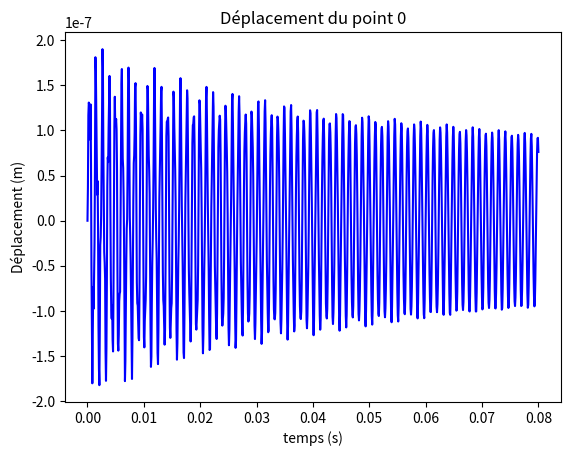
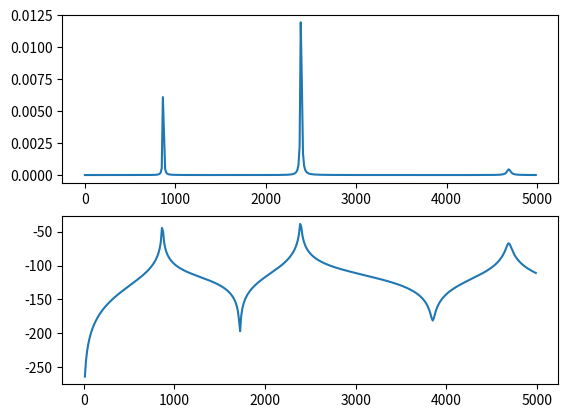
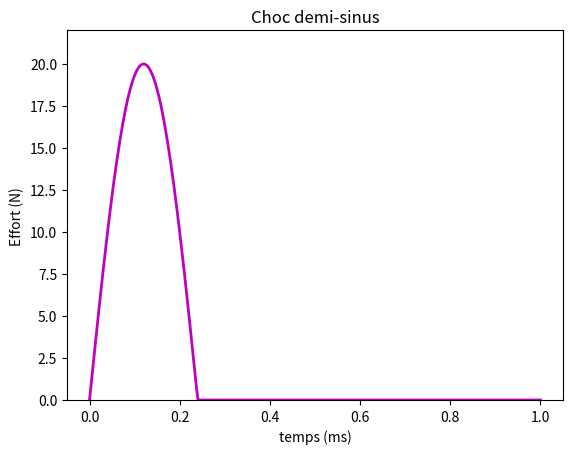
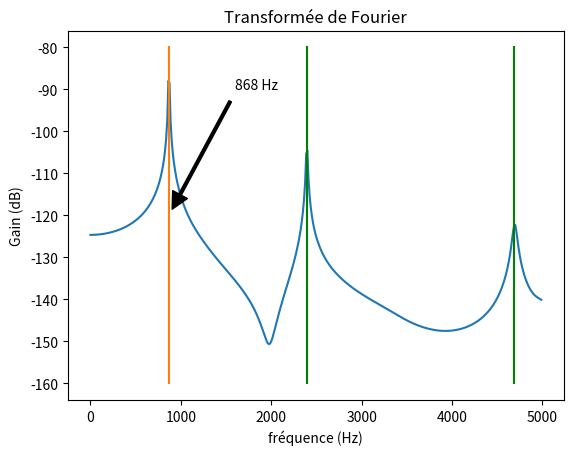

Write the Python code that produced these figures, in order.
#!/usr/bin/python3
# -*- coding: utf-8 -*-
"""
Created on Wed Oct 19 14:10:23 2016
@author: gwendal
"""
from scipy.integrate import odeint
from numpy import *
import matplotlib.pyplot as plt

pho=7.85*10**3     #kg/m3
E=2.1*10**11       #Pa
L=459*10**-3       #m
a=58*10**-3        #m largeur
b=35*10**-3        #m hauteur
n=25#int(input("Combien d'éléments voulez-vous?"))
nu=0.3

lp=L/n              #Longueur d'une poutre m
Iq=a*b**3/12        #m4
mp=pho*a*b*lp       #kg
J=mp*(lp**2+b**2)/12
#Initialisation des matrices Masse et Raideur
M=zeros(((n+1)*2,(n+1)*2))
K=zeros((2*(n+1),2*(n+1)))
fe=12800    #frequence echantillonage
N=1024      #Nombre de points
T0=N/fe     #Temps d'acquisition
t=linspace(0,T0,N)  #array temporel


Choix="1-Modèle masses concentrées\n2-Modèle Bernoulli\n3-Modèle Timoshenko"
print(Choix)
while 1:
    entree=3    #int(input('Quel modèle choisissez-vous?'))
    if entree not in [1,2,3]:
        print('\nMauvaise entrée!\n')
        print(Choix)
    else:
        break
if entree==1:
    Ks=array([[12,6*lp,-12,6*lp],[6*lp,4*lp**2,-6*lp,2*lp**2],
              [-12,-6*lp,12,-6*lp],[6*lp,2*lp**2,-6*lp,4*lp**2]])*E*Iq/lp**3
    Ms=array([[mp,0,0,0],[0,J,0,0],[0,0,0,0],[0,0,0,0]])
    M[-2,-2]=mp
    M[-1,-1]=J
elif entree==2:
        Ks=array([[12,6*lp,-12,6*lp],[6*lp,4*lp**2,-6*lp,2*lp**2],
              [-12,-6*lp,12,-6*lp],[6*lp,2*lp**2,-6*lp,4*lp**2]])*E*Iq/lp**3
        Ms=array([[156,22*lp,54,-13*lp],[22*lp,4*lp**2,13*lp,-3*lp**2],
                [54,13*lp,156,-22*lp],[-13*lp,-3*lp**2,-22*lp,4*lp**2]])*mp/420
else:
    #Corrections Timoshenko
    eta=(12+11*nu)/(10*(1+nu))
    phi=24*eta*Iq*(1+nu)/(a*b*L**2)
    
    #Matrice masse d'une poutre
    m1=312+588*phi+280*phi**2
    m2=(44+77*phi+35*phi**2)*lp
    m3=108+252*phi+175*phi**2
    m4=(26+63*phi+35*phi**2)*lp
    m5=(8+14*phi+7*phi**2)*lp**2
    m6=(6+14*phi+7*phi**2)*lp**2
    
    #Matrice masse d'un élément
    Ms=array([[m1,m2,m3,-m4],[m2,m5,m4,-m6],[m3,m4,m1,-m2],[-m4,-m6,-m2,m5]])*mp/840
    
    
    
    #Matrice raideur d'une poutre
    Ks=array([[12,6*lp,-12,6*lp],[6*lp,(4+phi)*lp**2,-6*lp,(2-phi)*lp**2],
                 [-12,-6*lp,12,-6*lp]
                 ,[6*lp,(2-phi)*lp**2,-6*lp,(4+phi)*lp**2]])*E*Iq/(lp**3*(1+phi))


#Définition des matrices masse et raideur
for k in range(0,2*n,2):
    for i in range(4):
        for j in range(4):
            ligne=k+i
            colonne=k+j
            K[ligne,colonne]+=Ks[i,j]
            M[ligne,colonne]+=Ms[i,j]

invM=linalg.inv(M)
A=dot(invM,K)
W,u=linalg.eig(A)

L=[]

#Recheches des modes rigides
for i,freq in enumerate(W):
    if freq<=1:
        L+=[i]
L.sort()         #Liste contenant les indices des modes rigides
u=delete(u,L,1)  #Suppresion des veceurs propres associés aux modes rigides
W=delete(W,L)    #suppresion des fréquences propres "nulles"
W=[W[i].real for i in range(len(W))]  #On transforme en réel (il y a des cas
#particulier ou on a des complexes avec valeurs imaginaires
#nulle ce qui posent problème pour l'utilisation de certaines fonction après)

#Récupération des fréquences propres
f=list(1/(2*pi)*sqrt(W))
indices=[]
ftri=sorted(f)
for iwtri,elt in enumerate(ftri):
    indices+=[f.index(elt)]       #Ne fonctionne pas si 2 fréquences identiques
utri=[u[:,ind].real for ind in indices]
#Vecteur en ligne cette fois (plus simple)
#utri[0] correspond au premier vecteur propre utri[1] au deuxieme etc..
#for i in range(len(wtri)):
#    print("Fréquence f",i+1,"=",f[i]," Hz",sep="")
#    print("Vecteur propre :\n",utri[i])
if len(f)>=3:
    print('{:.0f} Hz {:.0f} Hz {:.0f} Hz'.format(ftri[0],ftri[1],ftri[2]))
    
#Recherche de la réponse spectrale


a=print("Sur quelle position tapez vous? (Compris entre 0 et ",n,' )',sep='')
a=0 #input()
position=int(a)

  
#Méthode modale

#Matrice de passage
U=array([[utri[j][i] for j in range(len(utri))] for i in range(len(utri[0]))])

#Matrice masse diagonalisée
Mdiag=dot(U.T,dot(M,U))
for i in range(len(Mdiag[0])):
    for j in range(len(Mdiag[0])):
        if Mdiag[i,j]>10**-10:
            Mdiag[i,j]=Mdiag[i,j]
        else:
            Mdiag[i,j]=0
#Matrice inverse
invMdiag=linalg.inv(Mdiag)

#Matrice raideur diagonalisée
Kdiag=dot(U.T,dot(K,U))
for i in range(len(Kdiag[0])):
    for j in range(len(Kdiag[0])):
        if Kdiag[i,j]>10**-5:
            Kdiag[i,j]=Kdiag[i,j]
        else:
            Kdiag[i,j]=0
            
#Matrice amortissement diagonale
xi=0.001
Bdiag=2*xi/(2*pi*ftri[0])*Kdiag
B=2*xi/(2*pi*ftri[0])*K


def imp(F0,T,t):
    if t<T/2:
        F=F0*sin(pi*t/T)
    else:
        F=0
    return F
    
def deriv(y,t):
    """Matrice diagonales"""
    dydt=zeros_like(y)
    milieu=int(len(y)/2)
    dydt[:milieu]=y[milieu:]
    F=zeros(2*(n+1))
    F[2*position]=imp(20.0,0.24*10**-3,t)
    C=dot(invMdiag,dot(U.T,F))-dot(invMdiag,dot(Bdiag,y[milieu:]))-dot(invMdiag,dot(Kdiag,y[:milieu]))
    dydt[milieu:]=C
    return dydt

def deriv2(y,t):
    """Solution directe, conservation des modes rigides donc à ne utiliser
    pour une intégration sans traitement des donnees"""
    dydt=zeros_like(y)
    milieu=int(len(y)/2)
    dydt[:milieu]=y[milieu:]
    F=zeros(2*(n+1))
    F[2*position]=imp(20.0,0.24*10**-3,t)
    C=dot(invM,F)-dot(invM,dot(B,y[milieu:]))-dot(invM,dot(K,y[:milieu]))
    dydt[milieu:]=C
    return dydt
    
"""Résolution du systme différentiel afin de créer le signal temporel"""

y01=[0 for i in range(100)] #Conditions initiales nulles en position et vitesse
#y02=[0 for i in range(104)]
RpNodale=odeint(deriv,y01,t)
#Solution2=odeint(deriv2,y02,t)
Solution1=zeros((N,52))
for i in range(N):
    Solution1[i]=dot(U,RpNodale[i,:50])
plt.figure(1)
plt.plot(t,Solution1[:,0],'b-') #,t,Solution2[:,0],'r-')
plt.ylabel('Déplacement (m)')
plt.xlabel('temps (s)')
plt.title('Déplacement du point {:}'.format(position))

"""Résolution avec la méthode Fréquentielle"""


fq=arange(0,5000,12.5)
j=complex(0,1)

def ImpactFourier(f,T=0.24*10**-3):
    """Transformée de Fourrier du demi sinus"""
    return T/pi*(1+e**(-2*j*pi*T*f))/(1-4*f**2*T**2)

Niw=zeros((50,400),dtype=complex)
Fw=zeros((2*(n+1),400),dtype=complex)
for i in range(1,400):
    Fw[2*position][i]=ImpactFourier(fq[i])
for ligne in range(50):
    for i in range(1,400):
        Niw[ligne,i]=dot(U[:,ligne],Fw[:,i])/(Mdiag[ligne,ligne]-Kdiag[ligne,ligne]/(2*pi*fq[i])**2+Bdiag[ligne,ligne]/(j*2*pi*fq[i]))
        
Acc=dot(U,Niw)
Autospectre=[(Acc[0,i]*Acc[0,i].conjugate()).real/(T0**2) for i in range(400)]
plt.figure(2)
plt.subplot(211)
plt.plot(fq,Autospectre)
plt.subplot(212)
plt.plot(fq,20*log10(array(Autospectre)))
#plt.figure(3)
#plt.plot(fq,20*log10(array(Autospectre)))


tim=linspace(0,1,300)

def Marteau(t):
    if t<0.24:
        S=20*sin(pi*t/0.24)
    else:
        S=0
    return S
y=[]    
for t in tim:
    y=y+[Marteau(t)]

plt.figure(4)
plt.plot(tim,y,'m',linewidth=2)
plt.ylim(0,22)
plt.xlabel('temps (ms)')
plt.ylabel('Effort (N)')
plt.title('Choc demi-sinus')





#Analyse du signal
def Hann(signal,t,T=T0):
    """Fenetre de Hann"""
    if t>T:
        R=0
    else:
        R=(0.5-0.5*cos(2*pi*t/T))*signal
    return R

#Le fenêtrage ne donne finalement pas une meilleur solution


"""Résolution à partir du signal temporel"""

FFt=fft.fft(Solution1[:,0])
Dft=FFt[:400]
plt.figure(5)
plt.plot(fq,20*log10(Dft))
a=[ftri[0] for i in range(10)]
b=[ftri[1] for i in range(10)]
c=[ftri[2] for i in range(10)]
y=linspace(-160,-80,10)
plt.plot(a,y)
plt.plot(b,y,'g')
plt.plot(c,y,'g')
plt.annotate('{:.0f} Hz'.format(ftri[0]),xy=(ftri[0],-120),xytext=(1600,-90),arrowprops=dict(facecolor='black', shrink=0.05,width=2))
plt.xlabel('fréquence (Hz)')
plt.ylabel('Gain (dB)')
plt.title('Transformée de Fourier')
plt.show()



    